Image classification data set "Learning" (Amram15/RadarTesting on GitHub). Class labels (6): drinking, falling, picking up, sitting, standing, walking.

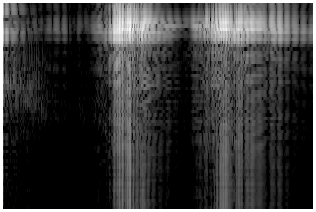
Label: picking up

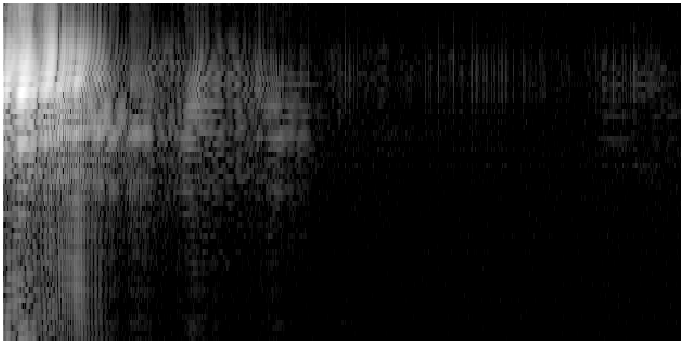
Label: falling

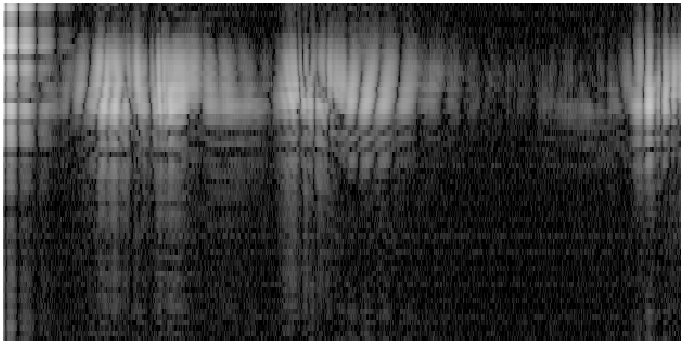
Label: drinking

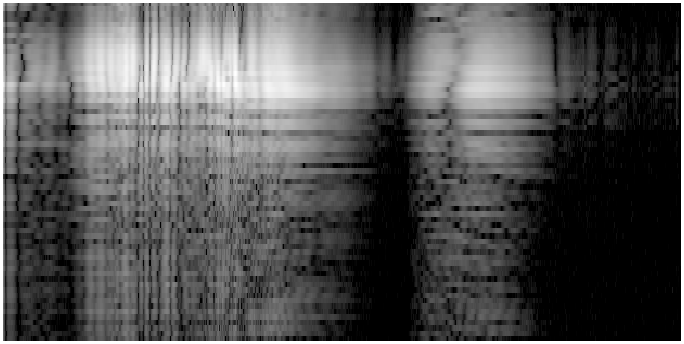
Label: sitting

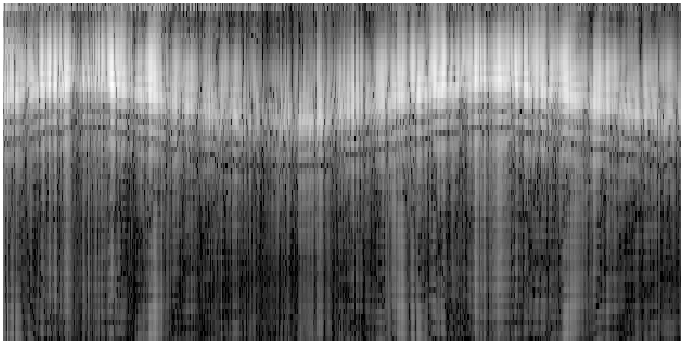
Label: walking

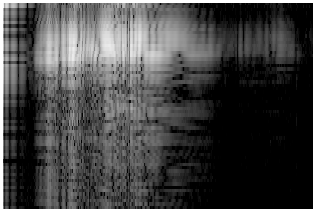
Label: standing
